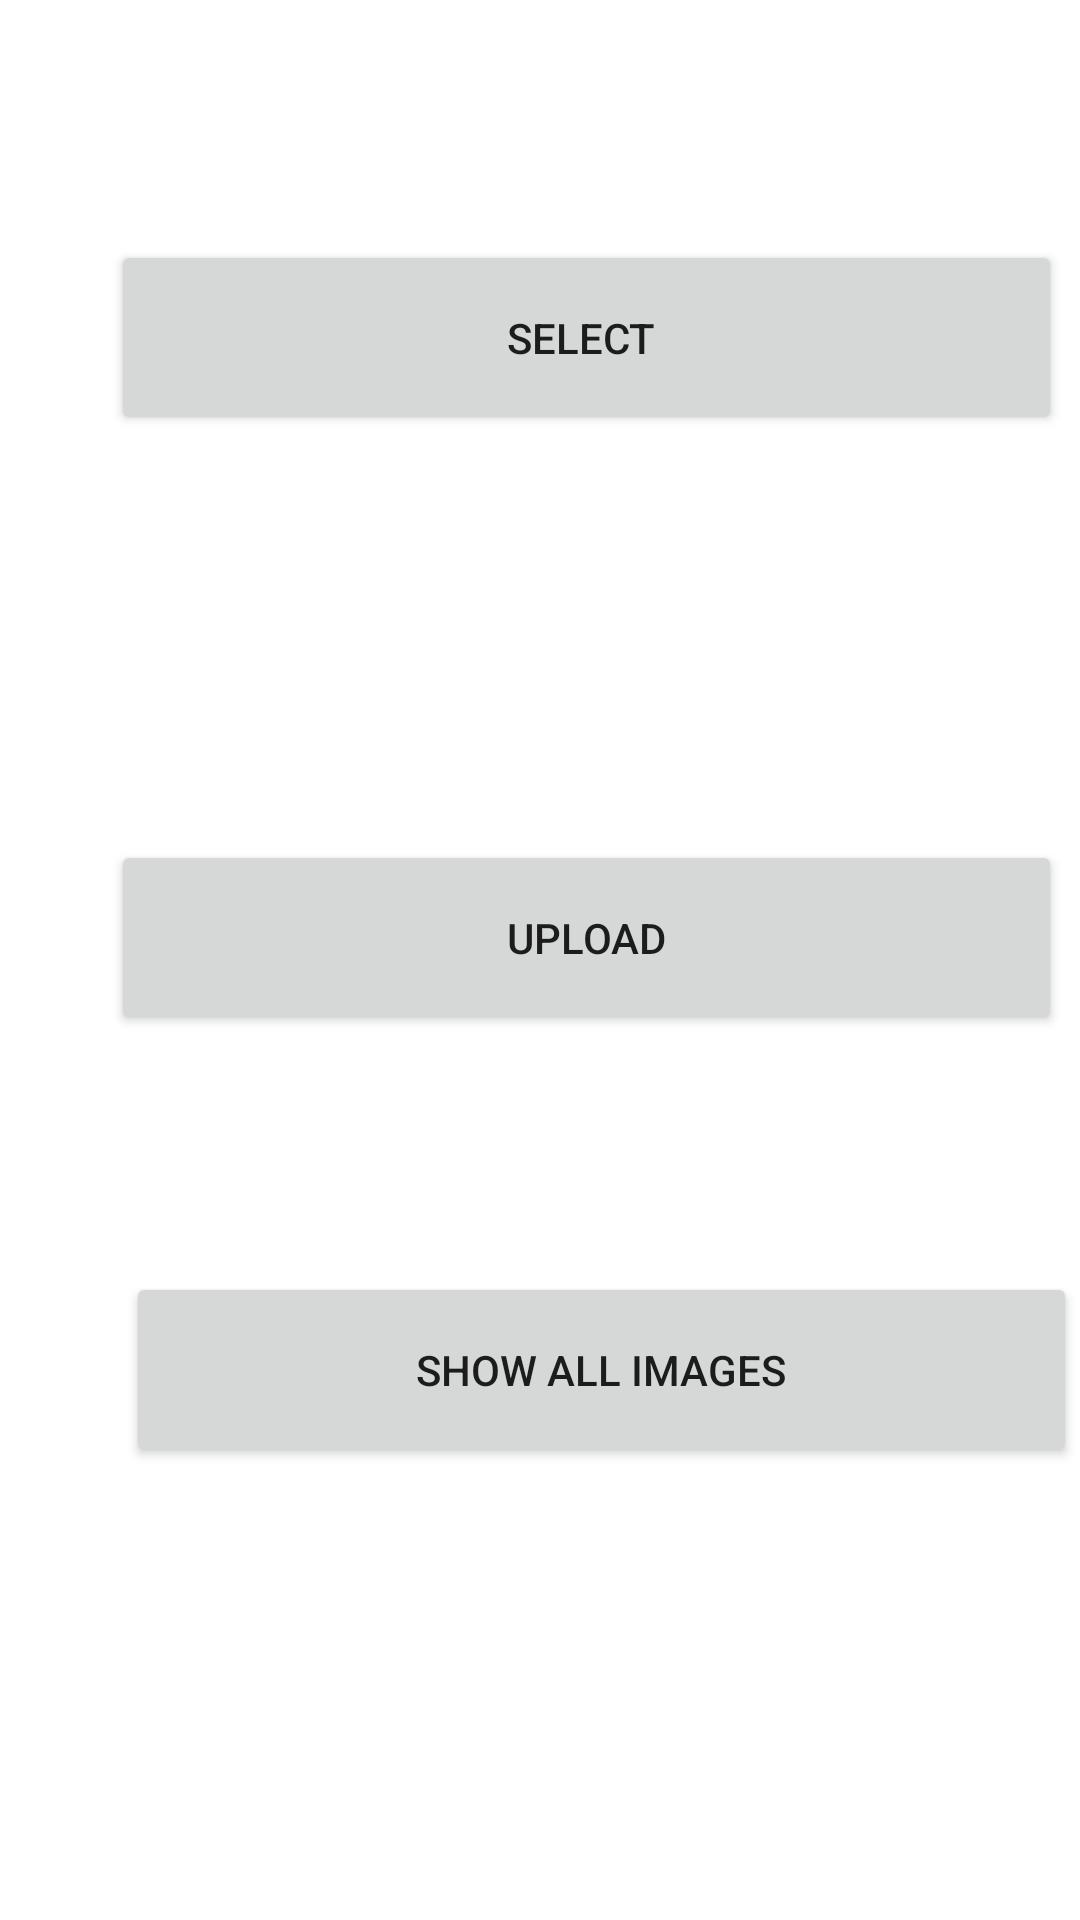

The Android layout XML behind this screen, and the referenced resources:
<!-- AndroidManifest.xml: application theme Theme.Medilog -->
<!-- res/layout/activity_upload_prescriptions.xml -->
<?xml version="1.0" encoding="utf-8"?>
<LinearLayout xmlns:android="http://schemas.android.com/apk/res/android"
    xmlns:app="http://schemas.android.com/apk/res-auto"
    xmlns:tools="http://schemas.android.com/tools"
    android:layout_width="match_parent"
    android:layout_height="match_parent"
    android:orientation="vertical"

    tools:context=".UploadPrescriptions">

    <Button
        android:id="@+id/button11"
        android:layout_width="317dp"
        android:layout_height="65dp"
        android:layout_marginLeft="37dp"
        android:layout_marginTop="80dp"
        android:text="Select "
        app:layout_constraintBottom_toBottomOf="parent"
        app:layout_constraintEnd_toEndOf="parent"
        app:layout_constraintHorizontal_bias="0.212"
        app:layout_constraintStart_toStartOf="parent"
        app:layout_constraintTop_toTopOf="parent"
        app:layout_constraintVertical_bias="0.056" />

    <ImageView
        android:id="@+id/imageView"
        android:layout_width="366dp"
        android:layout_height="98dp"
        android:layout_marginStart="20dp"
        app:layout_constraintStart_toStartOf="parent"
        tools:layout_editor_absoluteY="303dp"
        tools:srcCompat="@tools:sample/avatars" />

    <Button
        android:id="@+id/button12"
        android:layout_width="317dp"
        android:layout_height="65dp"
        android:layout_margin="37dp"
        android:text="Upload"
        app:layout_constraintEnd_toEndOf="parent"
        app:layout_constraintStart_toStartOf="parent"
        tools:layout_editor_absoluteY="206dp" />

    <Button
        android:id="@+id/button14"
        android:layout_width="317dp"
        android:layout_height="65dp"
        android:layout_margin="42dp"
        android:layout_marginStart="48dp"
        android:text="Show All Images"
        app:layout_constraintStart_toStartOf="parent"
        tools:layout_editor_absoluteY="476dp" />

    <ProgressBar
        android:id="@+id/progressBar"
        android:layout_width="wrap_content"
        android:layout_height="wrap_content"
        android:visibility="gone"
        app:layout_constraintBottom_toBottomOf="parent"
        app:layout_constraintEnd_toEndOf="parent"
        app:layout_constraintStart_toStartOf="parent"
        app:layout_constraintTop_toTopOf="parent" />

    <TextView
        android:id="@+id/textView7"
        android:layout_width="105dp"
        android:layout_height="29dp"
        android:layout_marginTop="16dp"
        android:text="TextView"
        android:textColor="@color/white"
        app:layout_constraintTop_toTopOf="parent"
        tools:layout_editor_absoluteX="299dp" />

</LinearLayout>
<!-- resources referenced by this layout -->
<resources>
  <color name="white">#FFFFFFFF</color>
  <style name="Theme.Medilog" parent="Theme.MaterialComponents.DayNight.DarkActionBar">
          
          <item name="colorPrimary">@color/purple_500</item>
          <item name="colorPrimaryVariant">@color/purple_700</item>
          <item name="colorOnPrimary">@color/white</item>
          
          <item name="colorSecondary">@color/teal_200</item>
          <item name="colorSecondaryVariant">@color/teal_700</item>
          <item name="colorOnSecondary">@color/black</item>
          
          <item name="android:statusBarColor" tools:targetApi="l">?attr/colorPrimaryVariant</item>
          
      </style>
  <color name="purple_500">#08757E</color>
  <color name="purple_700">#08757E</color>
  <color name="teal_200">#08757E</color>
  <color name="teal_700">#FF018786</color>
  <color name="black">#FF000000</color>
</resources>
